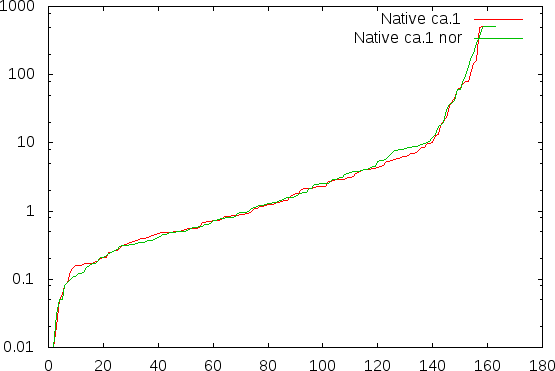

Source data for this figure (header and first rows):
cycle_sched_2; 0.05; 0.02
cycle_sched_3; 0.30; 0.28
cycle_sched_4; 1.45; 1.05
cycle_sched_5; 6.31; 6.23
cycle_sched_6; 3.86; 3.83
cycle_sched_7; 5.55; 5.50
cycle_sched_8; 11.94; 11.48
cycle_sched_9; 59.96; 59.59
cycle_sched_10; 36.50; 35.73
cycle_sched_11; 203.2; 201.2
cycle_sched_12; 284.2; 281.7
cycle_sched_13; 503.3; 499.5
amba2b8unrealn; 0.46; 0.44
amba2b8unrealy; 0.56; 0.45
amba2b9n; 0.60; 0.47
amba2b9y; 0.35; 0.35
amba2c6unrealn; 0.63; 0.60
amba2c6unrealy; 0.41; 0.40
amba2c7n; 0.54; 0.52
amba2c7y; 0.32; 0.30
amba2f8unrealn; 0.57; 0.55
amba2f8unrealy; 0.31; 0.31
amba2f9n; 0.37; 0.37
amba2f9y; 0.35; 0.34
amba3b4unrealn; 1.32; 1.30
amba3b4unrealy; 0.77; 0.76
amba3b5n; 1.63; 1.61
amba3b5y; 0.94; 0.92
amba3c4unrealn; 0.81; 0.79
amba3c4unrealy; 1.42; 1.39
amba3c5n; 1.25; 1.23
amba3c5y; 0.91; 0.88
amba3f8unrealn; 1.21; 1.17
amba3f8unrealy; 1.57; 1.54
amba3f9n; 1.29; 1.22
amba3f9y; 1.28; 1.27
amba4b8unrealn; 18.00; 17.82
amba4b8unrealy; 8.83; 8.74
amba4b9n; 2.46; 2.41
amba4b9y; 2.46; 2.43
amba4c6unrealn; 3.66; 3.60
amba4c6unrealy; 9.85; 9.73
amba4c7n; 5.92; 5.82
amba4c7y; 7.78; 7.71
amba4f24unrealn; 8.10; 8.04
amba4f24unrealy; 61.52; 60.93
amba4f25n; 4.58; 4.41
amba4f25y; 10.58; 10.46
amba5b4unrealn; 17.69; 17.55
amba5b4unrealy; 8.59; 8.15
amba5b5n; 185; 184.7
amba5b5y; 7.05; 7.03
amba5c4unrealn; 357.2; 355.5
amba5c4unrealy; 10.21; 10.10
amba5c5n; 500.6; 499.7
amba5c5y; 8.01; 7.92
demo-v2_2_UNREAL; 0.03; 0.00
demo-v2_5_UNREAL; 0.01; 0.01
demo-v3_2_REAL; 0.01; 0.01
demo-v3_5_REAL; 0.09; 0.09
demo-v4_2_UNREAL; 0.16; 0.15
... 103 more rows
